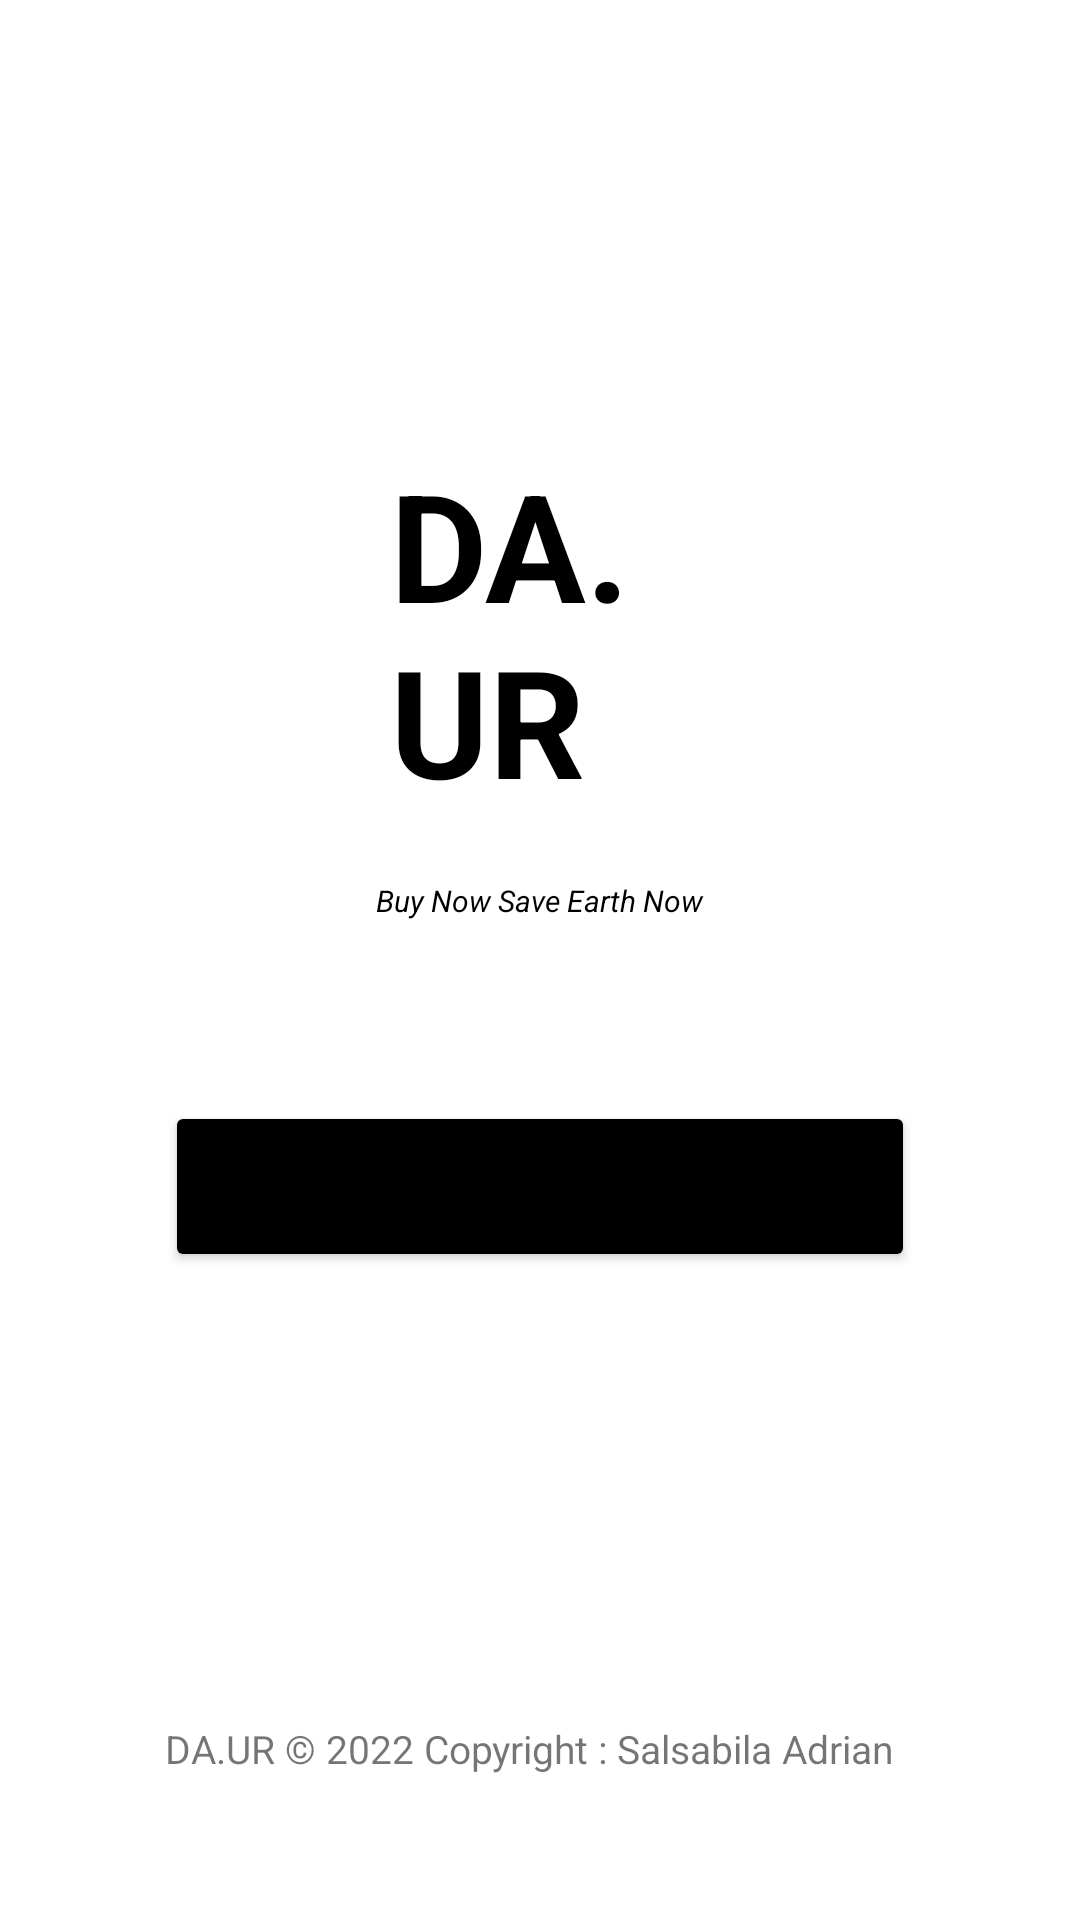

Reconstruct the res/layout file that produces this screen, plus the resources it refers to.
<!-- AndroidManifest.xml: application theme Theme.DAUR -->
<!-- res/layout/activity_home.xml -->
<?xml version="1.0" encoding="utf-8"?>
<LinearLayout xmlns:android="http://schemas.android.com/apk/res/android"
    xmlns:app="http://schemas.android.com/apk/res-auto"
    xmlns:tools="http://schemas.android.com/tools"
    android:layout_width="match_parent"
    android:layout_height="match_parent"
    tools:context=".Home"
    android:orientation="vertical"
    android:gravity="center_horizontal|center_vertical">


    <TextView
        android:layout_width="100dp"
        android:layout_height="wrap_content"
        android:paddingTop="100dp"
        android:paddingBottom="10dp"
        android:textColor="@color/black"
        android:textStyle="bold"
        android:textSize="50dp"
        android:text="DA.UR"
        />

    <TextView
        android:layout_width="wrap_content"
        android:layout_height="wrap_content"
        android:paddingTop="10dp"
        android:paddingEnd="80dp"
        android:paddingStart="80dp"
        android:paddingBottom="60dp"
        android:textColor="@color/black"
        android:textStyle="italic"
        android:textSize="10dp"
        android:text="Buy Now Save Earth Now"
        />

    <Button
        android:id="@+id/buy_now"
        android:layout_width="250dp"
        android:layout_height="wrap_content"
        android:padding="15dp"
        android:backgroundTint="@color/black"
        android:layout_gravity="center"
        android:text="Buy Now"
        android:textSize="20dp"
        app:cornerRadius="50dp"
        android:onClick="regis"
        />

    <TextView
        android:layout_width="250dp"
        android:layout_height="wrap_content"
        android:paddingTop="150dp"
        android:text="DA.UR © 2022 Copyright : Salsabila Adrian"
        android:textSize="13dp"
        />
</LinearLayout>
<!-- resources referenced by this layout -->
<resources>
  <color name="black">#FF000000</color>
  <style name="Theme.DAUR" parent="Theme.MaterialComponents.DayNight.DarkActionBar">
          
          <item name="colorPrimary">@color/purple_500</item>
          <item name="colorPrimaryVariant">@color/purple_700</item>
          <item name="colorOnPrimary">@color/white</item>
          
          <item name="colorSecondary">@color/teal_200</item>
          <item name="colorSecondaryVariant">@color/teal_700</item>
          <item name="colorOnSecondary">@color/black</item>
          
          <item name="android:statusBarColor">?attr/colorPrimaryVariant</item>
          
      </style>
  <color name="purple_500">#FF6200EE</color>
  <color name="purple_700">#FF3700B3</color>
  <color name="white">#FFFFFFFF</color>
  <color name="teal_200">#FF03DAC5</color>
  <color name="teal_700">#FF018786</color>
</resources>
